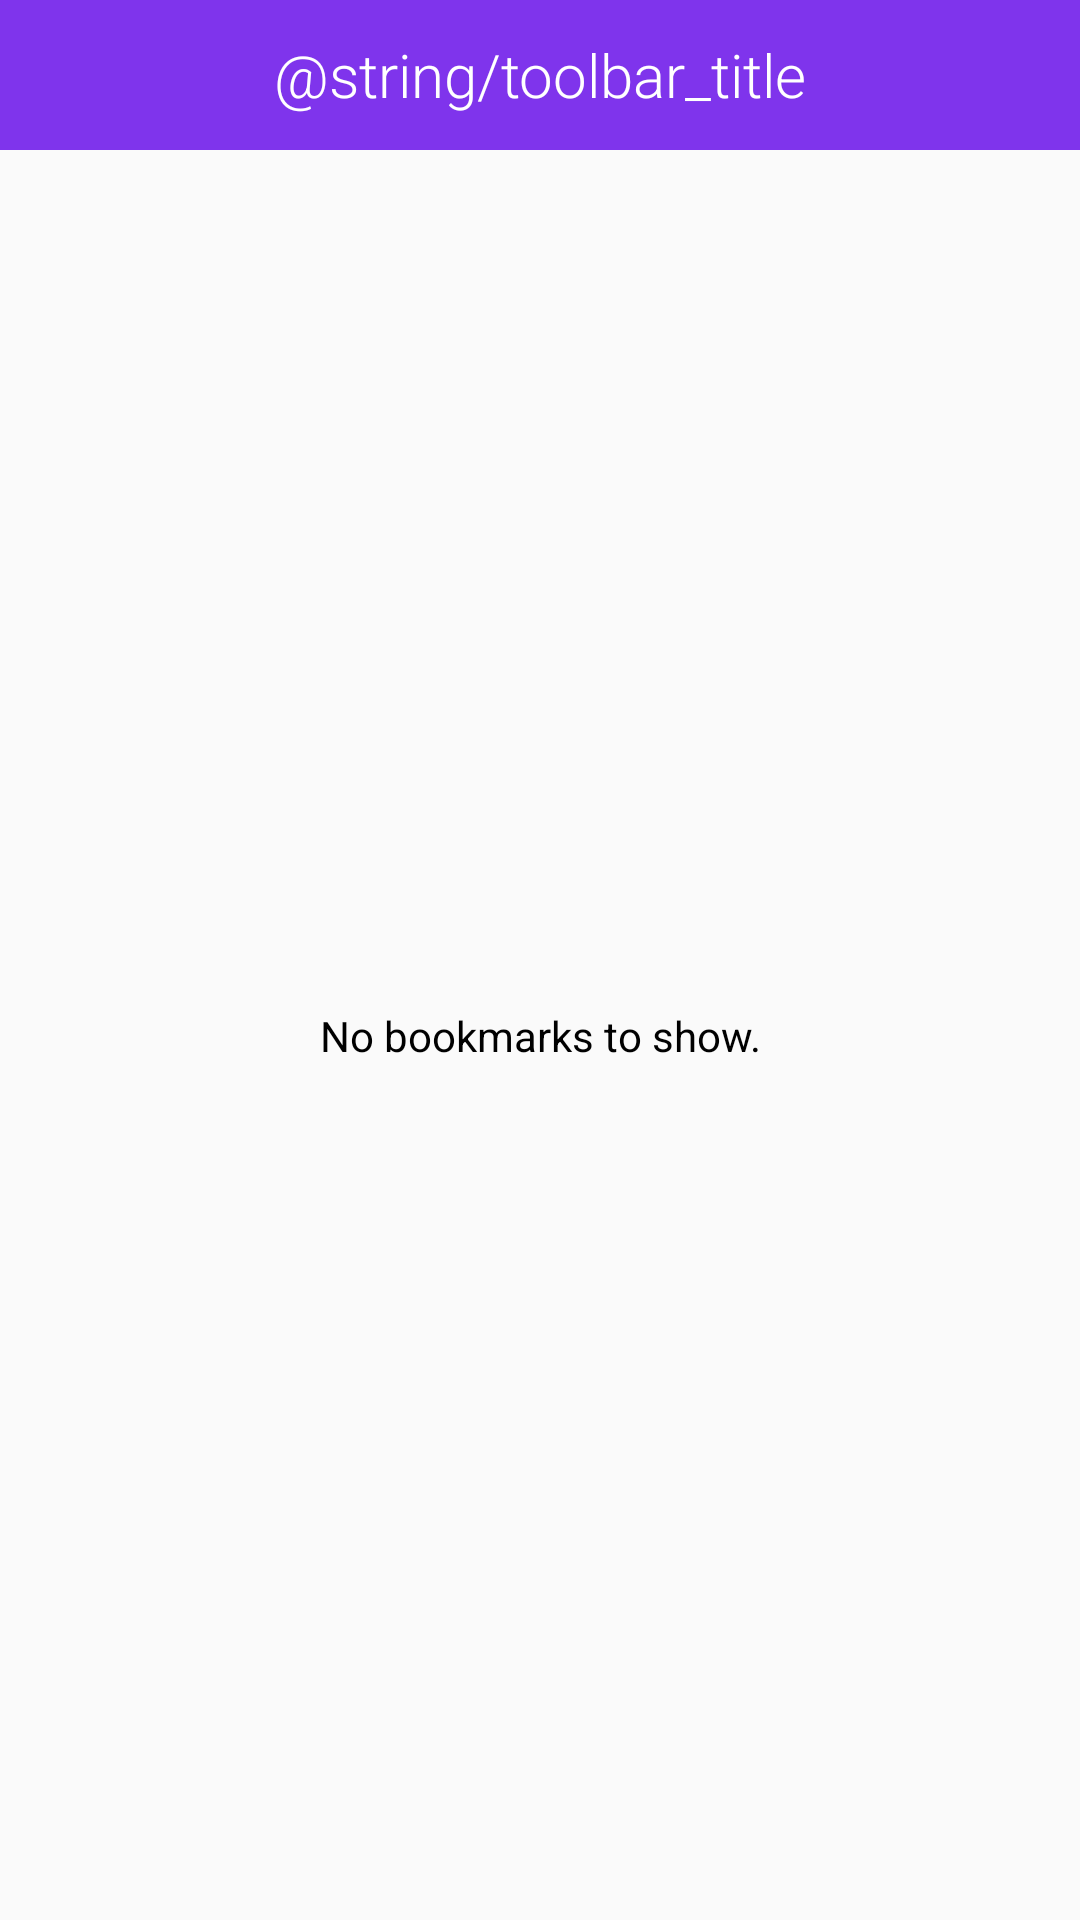

Layout XML and referenced resources for this Android screen:
<!-- AndroidManifest.xml: application theme AppTheme -->
<!-- res/layout/activity_bookmarks.xml -->
<?xml version="1.0" encoding="utf-8"?>
<androidx.constraintlayout.widget.ConstraintLayout xmlns:android="http://schemas.android.com/apk/res/android"
    xmlns:app="http://schemas.android.com/apk/res-auto"
    xmlns:tools="http://schemas.android.com/tools"
    android:id="@+id/clBookmarkActivity"
    android:layout_width="match_parent"
    android:layout_height="match_parent"
    tools:context=".BookmarkActivity">

    <include
        android:id="@+id/toolbar_bookmark"
        layout="@layout/toolbar_main"
        android:layout_width="match_parent"
        android:layout_height="wrap_content" />

    <androidx.constraintlayout.widget.ConstraintLayout
        android:id="@+id/clBookmarkLayout"
        android:layout_width="match_parent"
        android:layout_height="0dp"
        app:layout_constraintBottom_toBottomOf="parent"
        app:layout_constraintTop_toBottomOf="@id/toolbar_bookmark">

        <androidx.recyclerview.widget.RecyclerView
            android:id="@+id/rvBookmarks"
            android:layout_width="0dp"
            android:layout_height="0dp"
            app:layout_constraintBottom_toBottomOf="parent"
            app:layout_constraintEnd_toEndOf="parent"
            app:layout_constraintStart_toStartOf="parent"
            app:layout_constraintTop_toTopOf="parent" />

        <TextView
            android:id="@+id/tvNoBookmarks"
            android:layout_width="wrap_content"
            android:layout_height="wrap_content"
            android:layout_alignParentStart="true"
            android:layout_alignParentTop="true"
            android:layout_gravity="center"
            android:elevation="2dp"
            android:gravity="center_horizontal"
            android:text="No bookmarks to show."
            android:textColor="@android:color/black"
            app:layout_constraintBottom_toBottomOf="parent"
            app:layout_constraintEnd_toEndOf="parent"
            app:layout_constraintStart_toStartOf="parent"
            app:layout_constraintTop_toTopOf="parent" />
    </androidx.constraintlayout.widget.ConstraintLayout>

</androidx.constraintlayout.widget.ConstraintLayout>
<!-- res/layout/toolbar_main.xml (included above) -->
<?xml version="1.0" encoding="utf-8"?>
<androidx.appcompat.widget.Toolbar
    xmlns:android="http://schemas.android.com/apk/res/android"
    android:layout_width="match_parent"
    android:layout_height="wrap_content"
    android:minHeight="50dp"
    xmlns:app="http://schemas.android.com/apk/res-auto"
    app:titleTextColor="@android:color/white"
    android:theme="@style/ToolbarTheme"
    app:popupTheme="@style/ThemeOverlay.AppCompat.Light"
    android:background="?attr/colorPrimary" >

    <TextView
        android:id="@+id/toolbar_title"
        style="@style/TextAppearance.AppCompat.Widget.ActionBar.Title"
        android:layout_width="wrap_content"
        android:layout_height="wrap_content"
        android:layout_gravity="center"
        android:fontFamily="sans-serif-light"
        android:text="@string/toolbar_title"
        android:textColor="@android:color/white" />


</androidx.appcompat.widget.Toolbar>
<!-- resources referenced by this layout -->
<resources>
  <style name="ToolbarTheme" parent="@style/ThemeOverlay.AppCompat.Dark.ActionBar">
          
          <item name="android:textColorPrimary">@android:color/white</item>
      </style>
  <style name="AppTheme" parent="Theme.AppCompat.Light.NoActionBar">
          
          <item name="colorPrimary">@color/colorPrimary</item>
          <item name="colorPrimaryDark">@color/colorPrimaryDark</item>
          <item name="colorAccent">@color/colorAccent</item>
      </style>
  <color name="colorPrimary">#7F34EC</color>
  <color name="colorPrimaryDark">#6F40D8</color>
  <color name="colorAccent">#03DAC5</color>
</resources>
